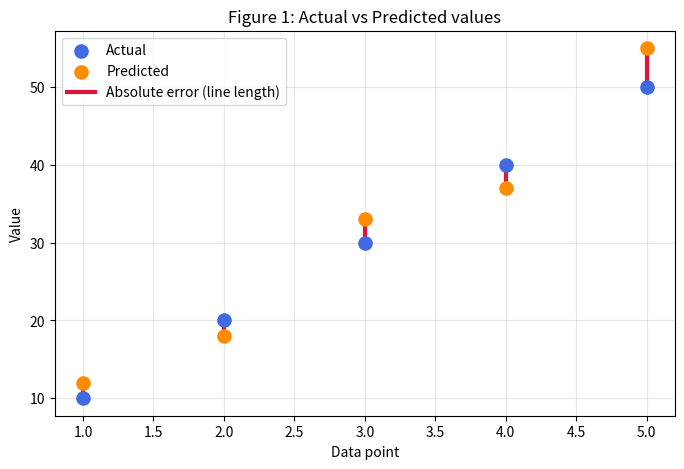
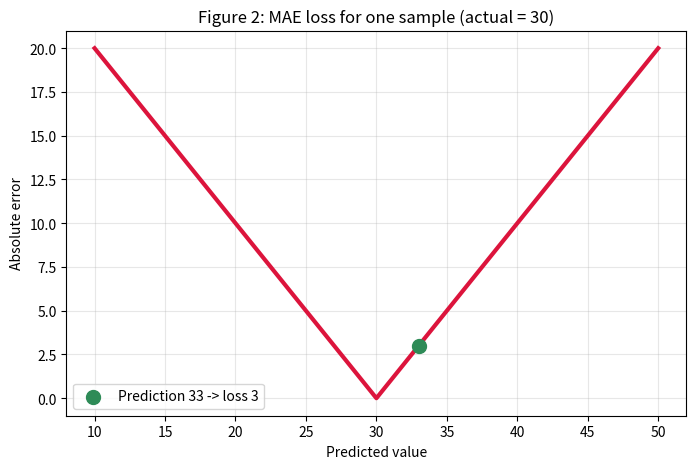
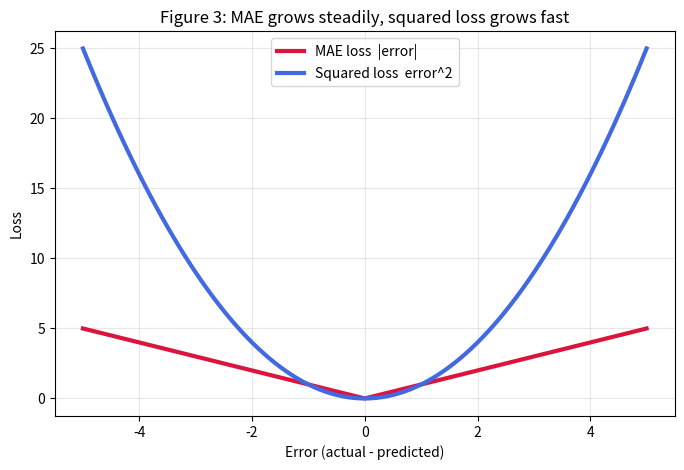

The script that saved these images, in order:
# Three simple figures about MAE for the report.
# Run:  python mae_figures.py   (creates figure1.png, figure2.png, figure3.png)
import matplotlib.pyplot as plt

actual = [10, 20, 30, 40, 50]
predicted = [12, 18, 33, 37, 55]
points = [1, 2, 3, 4, 5]

# ---------- Figure 1: actual vs predicted, red line = absolute error ----------
plt.figure(figsize=(8, 5))
plt.scatter(points, actual, color="royalblue", s=90, label="Actual", zorder=3)
plt.scatter(points, predicted, color="darkorange", s=90, label="Predicted", zorder=3)
for i in range(5):
    plt.plot([points[i], points[i]], [actual[i], predicted[i]], color="crimson", linewidth=3)
plt.plot([], [], color="crimson", linewidth=3, label="Absolute error (line length)")
plt.title("Figure 1: Actual vs Predicted values")
plt.xlabel("Data point")
plt.ylabel("Value")
plt.legend()
plt.grid(alpha=0.3)
plt.savefig("figure1.png", dpi=150)

# ---------- Figure 2: MAE loss for ONE sample (V-shape) ----------
# The actual value is 30. We try many predictions and see the loss.
guesses = list(range(10, 51))
losses = []
for g in guesses:
    losses.append(abs(30 - g))
plt.figure(figsize=(8, 5))
plt.plot(guesses, losses, color="crimson", linewidth=3)
plt.scatter([33], [3], color="seagreen", s=100, zorder=3, label="Prediction 33 -> loss 3")
plt.title("Figure 2: MAE loss for one sample (actual = 30)")
plt.xlabel("Predicted value")
plt.ylabel("Absolute error")
plt.legend()
plt.grid(alpha=0.3)
plt.savefig("figure2.png", dpi=150)

# ---------- Figure 3: MAE loss vs squared (MSE) loss ----------
errs = []
for i in range(-50, 51):
    errs.append(i / 10)           # -5.0, -4.9, ... , 5.0
mae_curve = []
mse_curve = []
for e in errs:
    mae_curve.append(abs(e))
    mse_curve.append(e * e)
plt.figure(figsize=(8, 5))
plt.plot(errs, mae_curve, color="crimson", linewidth=3, label="MAE loss  |error|")
plt.plot(errs, mse_curve, color="royalblue", linewidth=3, label="Squared loss  error^2")
plt.title("Figure 3: MAE grows steadily, squared loss grows fast")
plt.xlabel("Error (actual - predicted)")
plt.ylabel("Loss")
plt.legend()
plt.grid(alpha=0.3)
plt.savefig("figure3.png", dpi=150)

print("Saved figure1.png, figure2.png, figure3.png")
